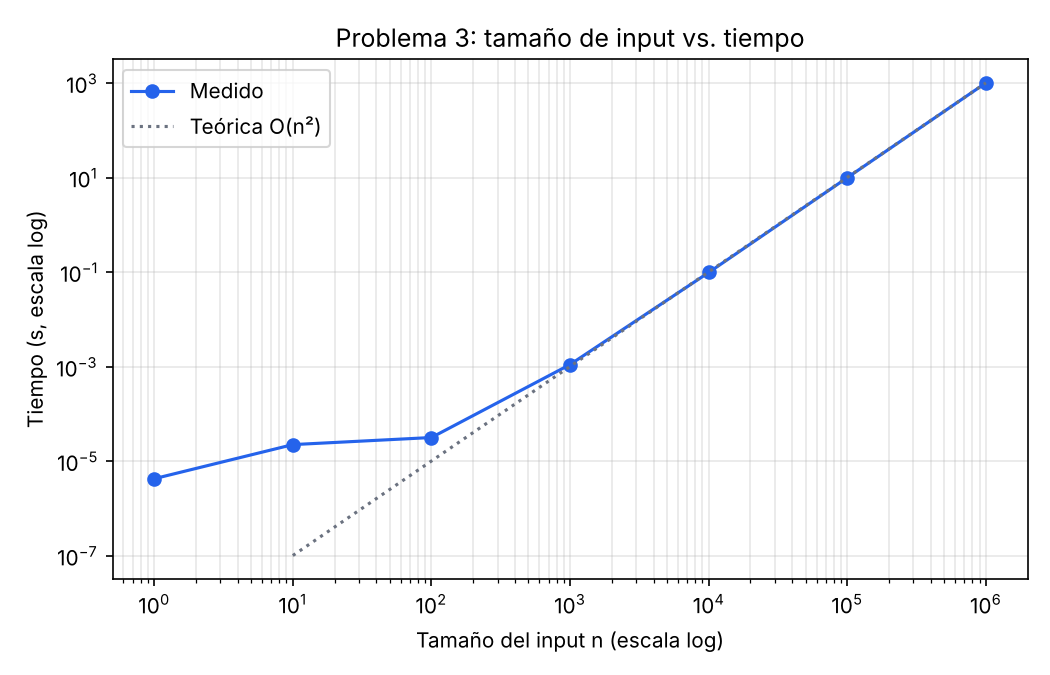

The file beside this chart, header and first rows:
n, ops, tiempo_s, tipo
1, 0, 4.318e-06, medido
10, 9, 2.2748e-05, medido
100, 825, 3.2125e-05, medido
1000, 83250, 0.001124, medido
10000, 8332500, 0.09958, medido
100000, 833325000, 10.11, medido
1000000, 83333250000, 1024, medido
